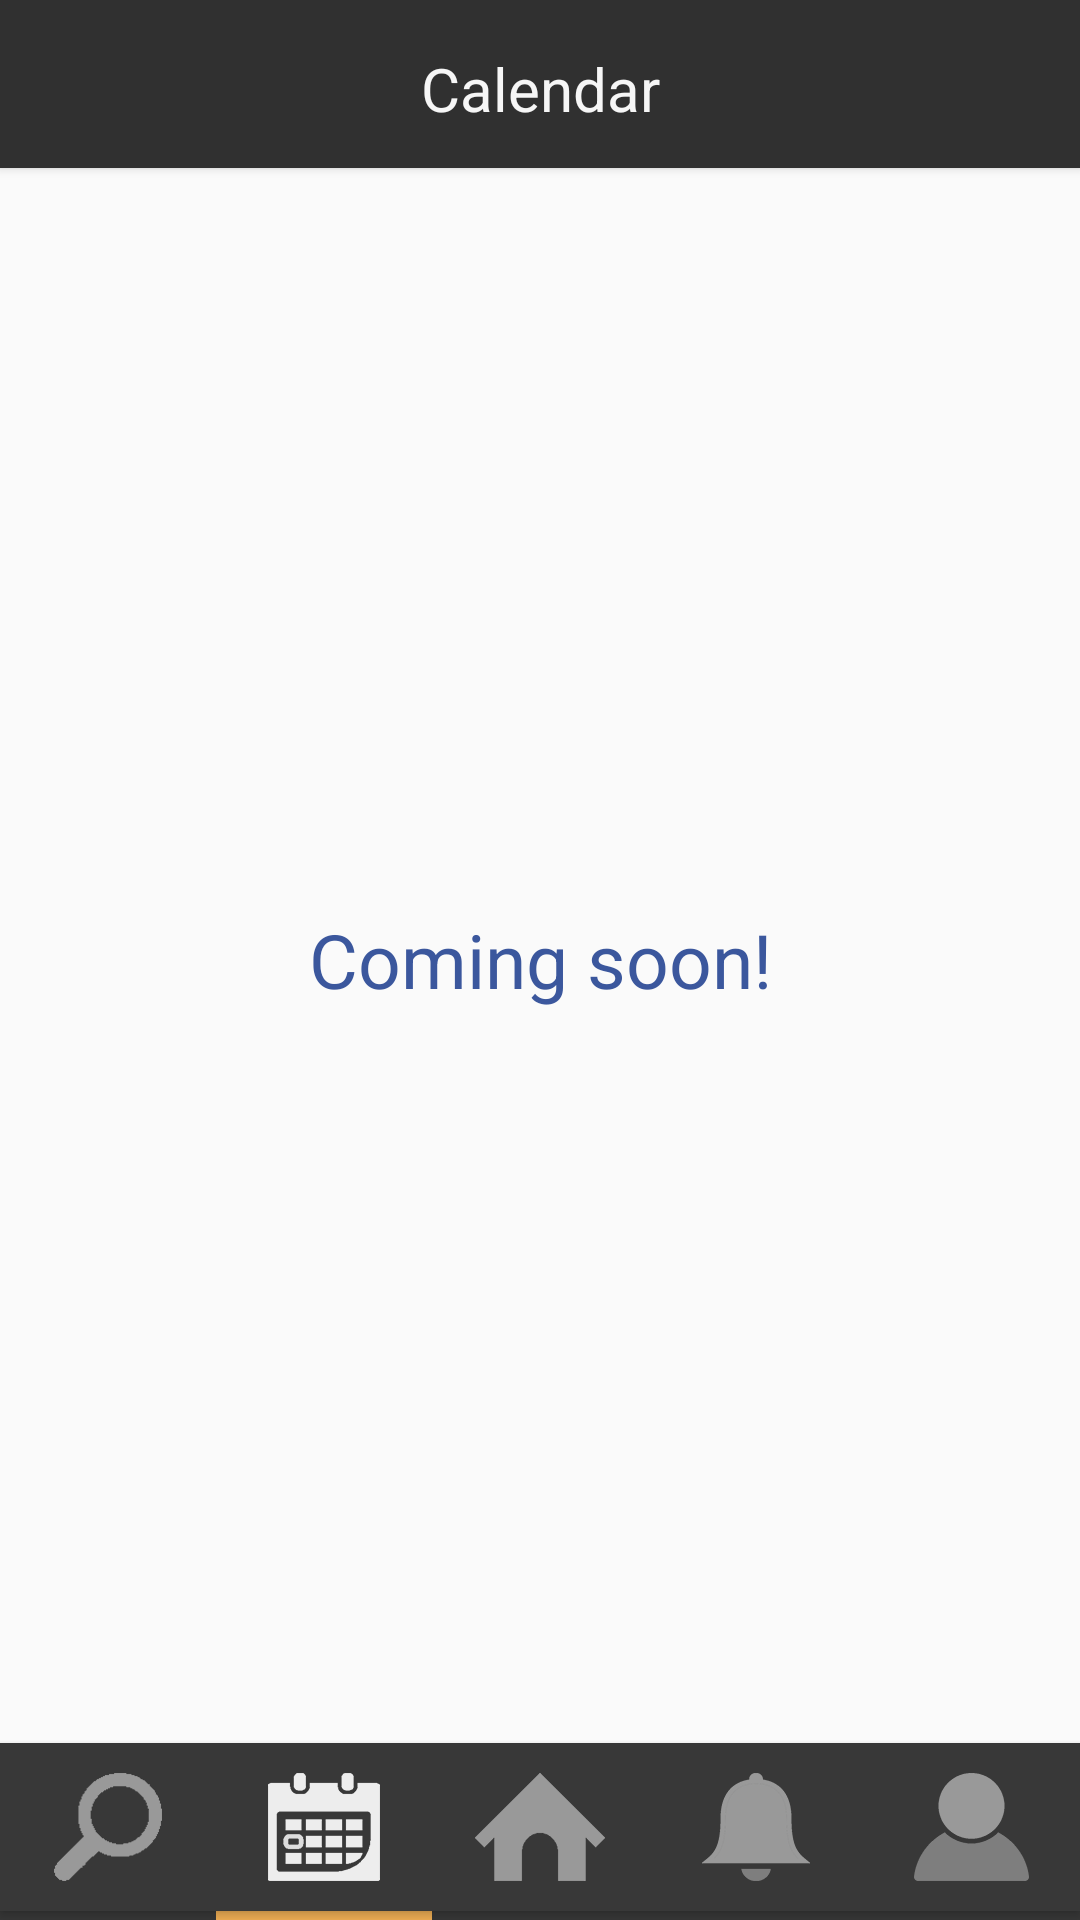

Reconstruct the res/layout file that produces this screen, plus the resources it refers to.
<!-- AndroidManifest.xml: application theme AppTheme -->
<!-- res/layout/activity_calendar_to_be_deleted.xml -->
<RelativeLayout xmlns:android="http://schemas.android.com/apk/res/android"
    android:layout_width="match_parent"
    android:layout_height="match_parent">

    <LinearLayout
        android:id="@+id/custom_toolbar"
        android:layout_width="match_parent"
        android:layout_height="?attr/actionBarSize"
        android:layout_alignParentTop="true"
        android:background="#303030"
        android:elevation="2dp"
        android:padding="16dp">
        <TextView
            android:layout_width="match_parent"
            android:layout_height="match_parent"
            android:text="Calendar"
            android:gravity="center"
            android:textSize="20sp"
            android:textColor="#f6f6f6"/>
    </LinearLayout>
    <TextView
        android:layout_width="match_parent"
        android:layout_height="match_parent"
        android:text="Coming soon!"
        android:gravity="center"
        android:textSize="25sp"
        android:textColor="#3b579d"/>
    <LinearLayout
        android:layout_width="match_parent"
        android:layout_height="wrap_content"
        android:layout_above="@+id/indicator"
        android:elevation="2dp"
        android:weightSum="5"
        android:paddingTop="10dp"
        android:paddingBottom="10dp"
        android:background="#383838"
        android:orientation="horizontal">
        <LinearLayout
            android:layout_width="0dp"
            android:layout_height="match_parent"
            android:layout_weight="1"
            android:gravity="center">
            <ImageButton
                android:id="@+id/ib_search"
                android:layout_width="wrap_content"
                android:layout_height="wrap_content"
                android:background="#383838"
                android:src="@mipmap/search"/>
        </LinearLayout>
        <LinearLayout
            android:layout_width="0dp"
            android:layout_height="match_parent"
            android:layout_weight="1"
            android:gravity="center">
            <ImageButton
                android:id="@+id/ib_calendar"
                android:layout_width="wrap_content"
                android:layout_height="wrap_content"
                android:background="#383838"
                android:src="@mipmap/event_selected"/>
        </LinearLayout>
        <LinearLayout
            android:layout_width="0dp"
            android:layout_height="match_parent"
            android:layout_weight="1"
            android:gravity="center">
            <ImageButton
                android:id="@+id/ib_home"
                android:layout_width="wrap_content"
                android:layout_height="wrap_content"
                android:background="#383838"
                android:src="@mipmap/home"/>
        </LinearLayout>
        <LinearLayout
            android:layout_width="0dp"
            android:layout_height="match_parent"
            android:layout_weight="1"
            android:gravity="center">
            <ImageButton
                android:id="@+id/ib_notification"
                android:layout_width="wrap_content"
                android:layout_height="wrap_content"
                android:background="#383838"
                android:src="@mipmap/notification"/>
        </LinearLayout>
        <LinearLayout
            android:layout_width="0dp"
            android:layout_height="match_parent"
            android:layout_weight="1"
            android:gravity="center">
            <ImageButton
                android:id="@+id/ib_profile"
                android:layout_width="wrap_content"
                android:layout_height="wrap_content"
                android:background="#383838"
                android:src="@mipmap/profile"/>
        </LinearLayout>
    </LinearLayout>

    <LinearLayout
        android:id="@+id/indicator"
        android:layout_width="match_parent"
        android:layout_height="3dp"
        android:layout_alignParentBottom="true"
        android:weightSum="5"
        android:background="#383838"
        android:orientation="horizontal">
        <LinearLayout
            android:layout_width="0dp"
            android:layout_height="match_parent"
            android:layout_weight="1"
            android:gravity="center">
        </LinearLayout>
        <LinearLayout
            android:layout_width="0dp"
            android:layout_height="match_parent"
            android:layout_weight="1"
            android:background="#f5b256"
            android:gravity="center">
        </LinearLayout>
        <LinearLayout
            android:layout_width="0dp"
            android:layout_height="match_parent"
            android:layout_weight="1"
            android:gravity="center">
        </LinearLayout>
        <LinearLayout
            android:layout_width="0dp"
            android:layout_height="match_parent"
            android:layout_weight="1"
            android:gravity="center">
        </LinearLayout>
        <LinearLayout
            android:layout_width="0dp"
            android:layout_height="match_parent"
            android:layout_weight="1"
            android:gravity="center">
        </LinearLayout>
    </LinearLayout>

</RelativeLayout>
<!-- resources referenced by this layout -->
<resources>
  <!-- mipmap event_selected: png bitmap (mipmap-hdpi, 19225 bytes) -->
  <!-- mipmap home: png bitmap (mipmap-hdpi, 15549 bytes) -->
  <!-- mipmap notification: png bitmap (mipmap-hdpi, 16282 bytes) -->
  <!-- mipmap profile: png bitmap (mipmap-hdpi, 16333 bytes) -->
  <!-- mipmap search: png bitmap (mipmap-hdpi, 15921 bytes) -->
  <style name="AppTheme" parent="Theme.AppCompat.Light.DarkActionBar">
          
      </style>
</resources>
